Labelled photos from "nonfixed_data", an image-classification folder in k6zma/CavitationBubbles. The possible labels are: 0_water, 12.5_ alcohol, 12.5_alcohol, 25_ alcohol, 25_alcohol, 50_ alcohol, 50_alcohol, 5_ alcohol, 5_alcohol, 75_ alcohol, 75_alcohol, 96_ alcohol, 96_alcohol, Water.

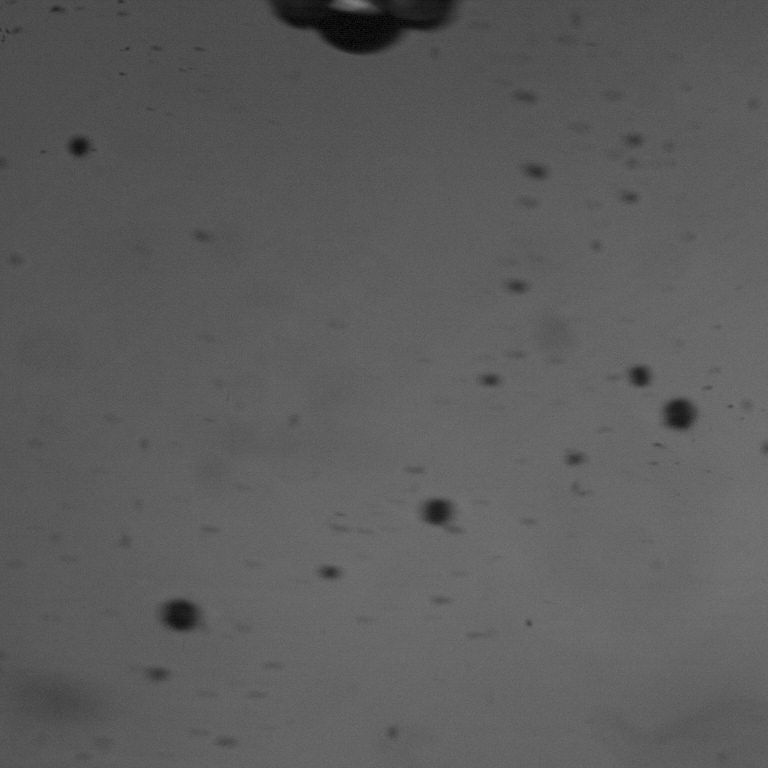
Label: 75_alcohol

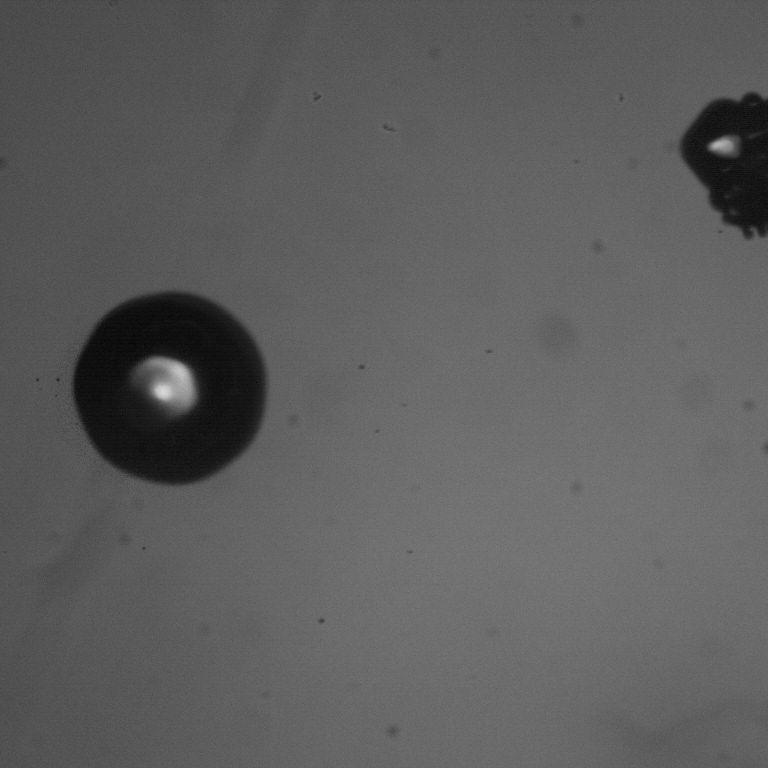
Label: 75_ alcohol

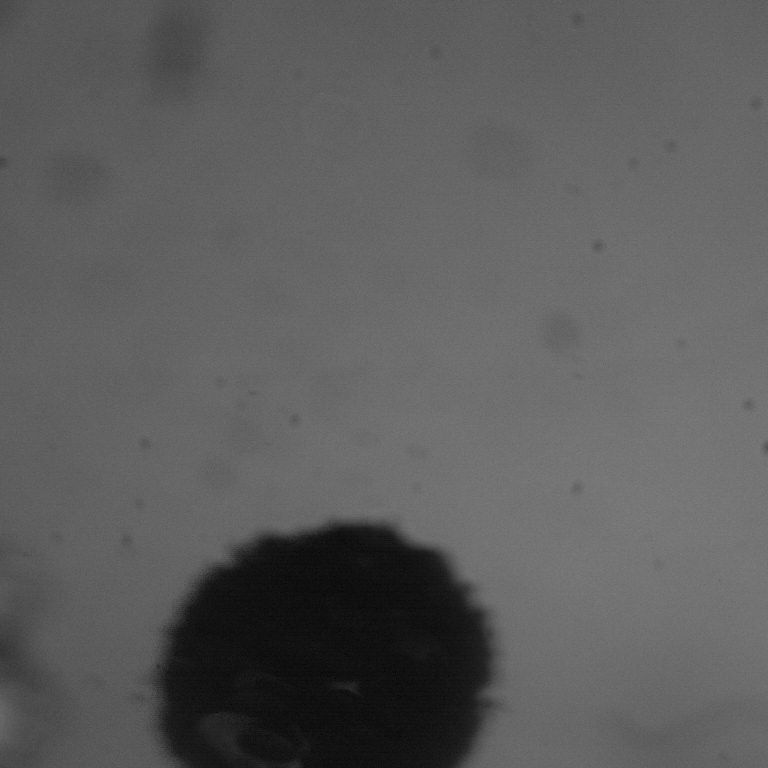
Label: 25_ alcohol

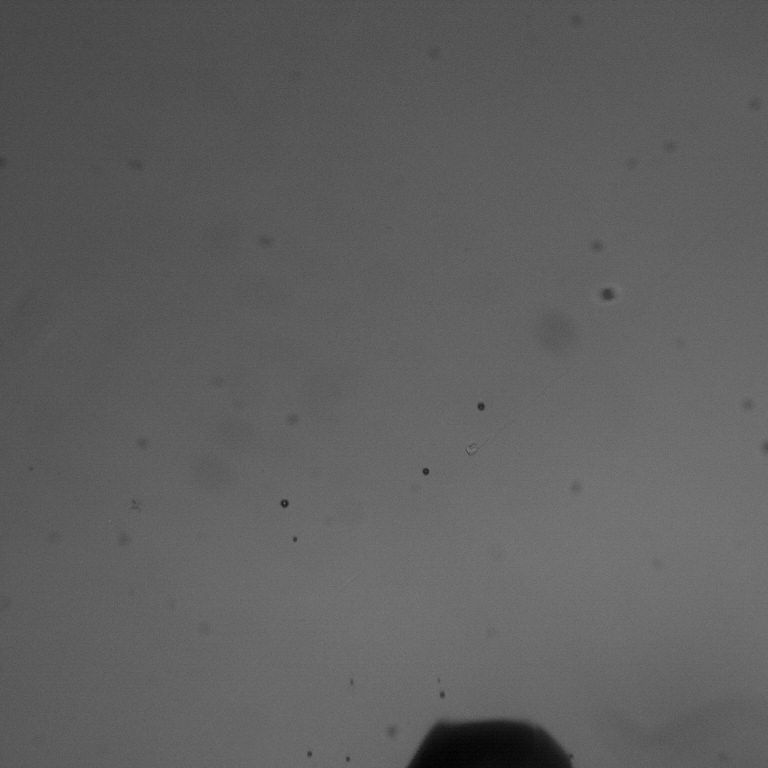
Label: 96_ alcohol

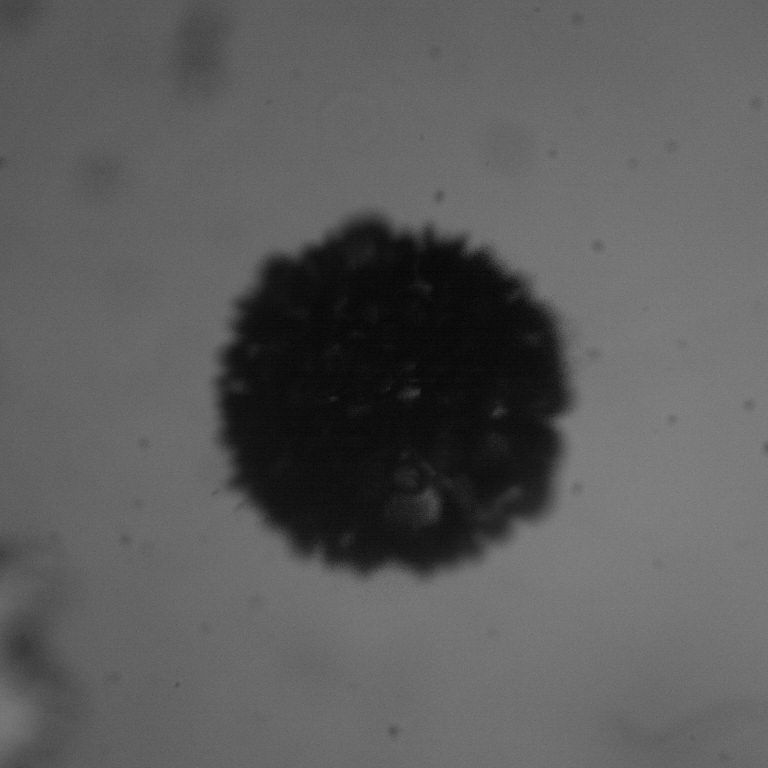
Label: 25_alcohol

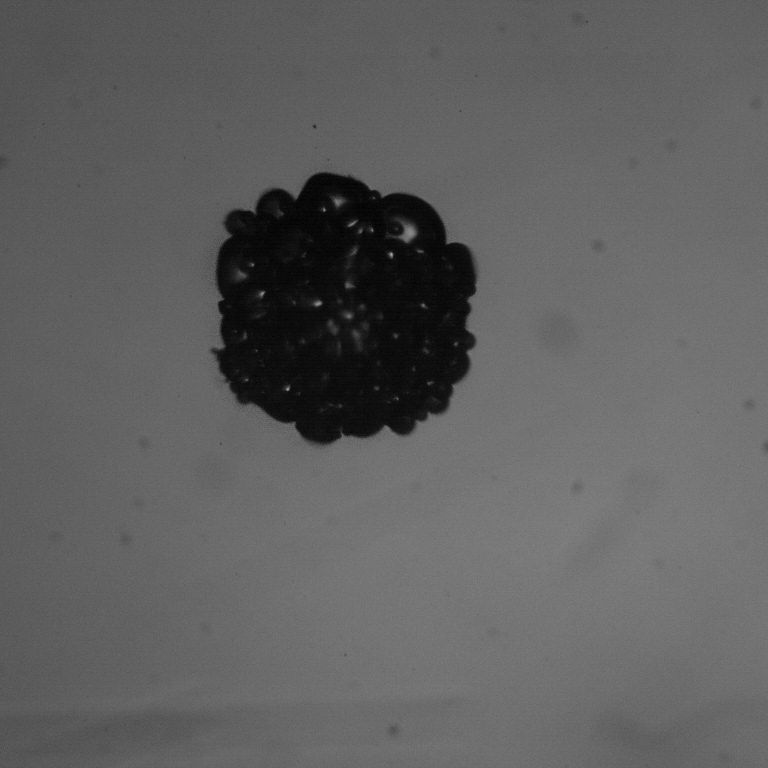
Label: 12.5_alcohol
